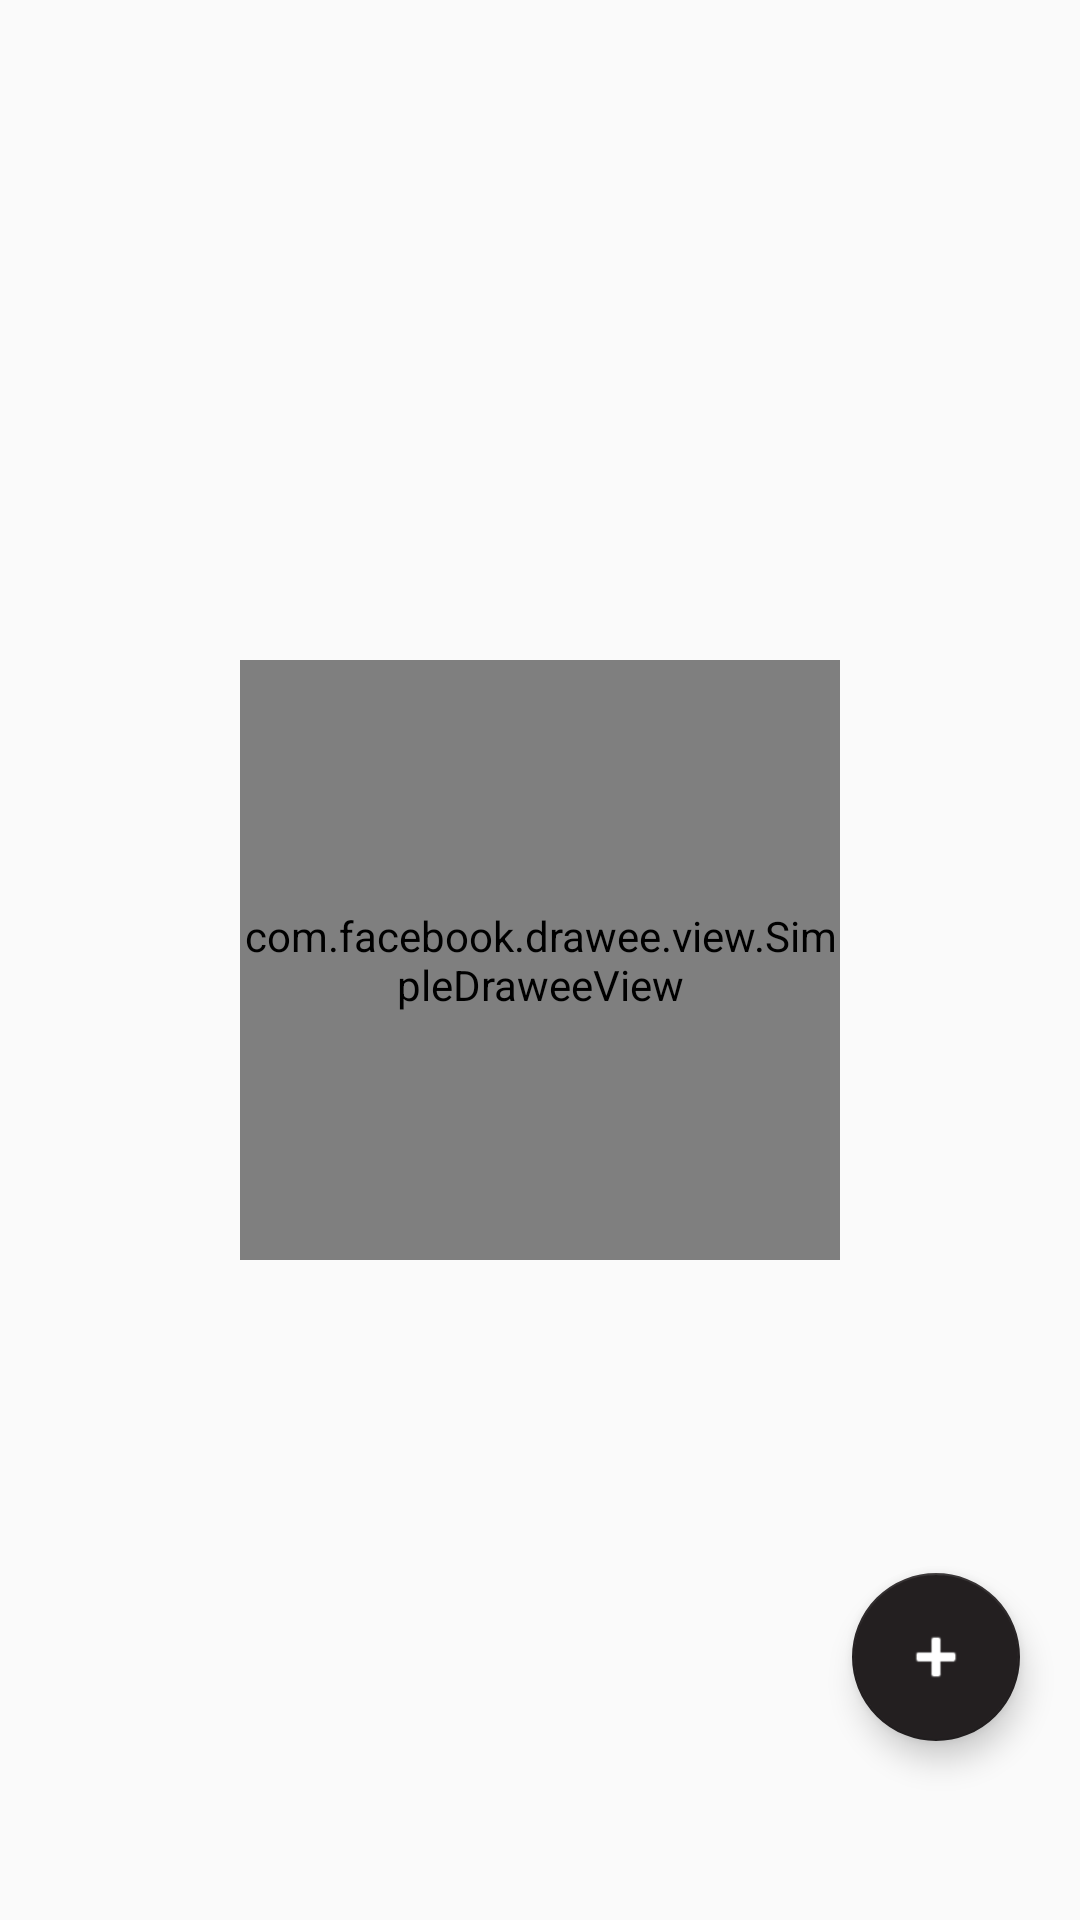

Reconstruct the res/layout file that produces this screen, plus the resources it refers to.
<!-- AndroidManifest.xml: application theme AppTheme -->
<!-- res/layout/fragment_dashboard.xml -->
<?xml version="1.0" encoding="utf-8"?>
<androidx.constraintlayout.widget.ConstraintLayout xmlns:android="http://schemas.android.com/apk/res/android"
    xmlns:app="http://schemas.android.com/apk/res-auto"
    xmlns:tools="http://schemas.android.com/tools"
    android:layout_width="match_parent"
    android:layout_height="match_parent"
    tools:context=".fragment.DashboardFragment">

    <androidx.recyclerview.widget.RecyclerView
        android:id="@+id/dashboard_recyclerview"
        android:layout_width="match_parent"
        android:layout_height="match_parent"
        app:layout_constraintBottom_toBottomOf="parent"
        app:layout_constraintEnd_toEndOf="parent"
        app:layout_constraintHorizontal_bias="1.0"
        app:layout_constraintStart_toStartOf="parent"
        app:layout_constraintTop_toTopOf="parent"
        app:layout_constraintVertical_bias="1.0"
        android:layout_marginBottom="48dp"/>

    <com.facebook.drawee.view.SimpleDraweeView
        android:id="@+id/dashboard_empty"
        android:layout_width="200dp"
        android:layout_height="200dp"
        android:scaleType="fitCenter"
        app:layout_constraintBottom_toBottomOf="parent"
        app:layout_constraintEnd_toEndOf="parent"
        app:layout_constraintStart_toStartOf="parent"
        app:layout_constraintTop_toTopOf="parent"
        app:backgroundImage="@drawable/ic_mail" />

    <com.google.android.material.floatingactionbutton.FloatingActionButton
        android:id="@+id/dashboard_fab"
        android:layout_width="wrap_content"
        android:layout_height="wrap_content"
        android:layout_margin="20dp"
        android:layout_marginEnd="16dp"
        android:clickable="true"
        android:elevation="4dp"
        android:tint="@android:color/white"
        app:layout_constraintBottom_toBottomOf="parent"
        app:layout_constraintEnd_toEndOf="parent"
        app:layout_constraintTop_toTopOf="parent"
        app:srcCompat="@android:drawable/ic_input_add"
        app:layout_constraintVertical_bias="0.927" />
</androidx.constraintlayout.widget.ConstraintLayout>
<!-- resources referenced by this layout -->
<resources>
  <!-- drawable ic_mail: vector/xml drawable (drawable, 2164 chars, omitted) -->
  <style name="AppTheme" parent="Theme.AppCompat.Light.DarkActionBar">
          
          <item name="colorPrimary">@color/colorPrimary</item>
          <item name="colorPrimaryDark">@color/colorPrimaryDark</item>
          <item name="colorAccent">@color/colorAccent</item>
      </style>
  <color name="colorPrimary">#F4B728</color>
  <color name="colorPrimaryDark">#C69022</color>
  <color name="colorAccent">#231F20</color>
</resources>
